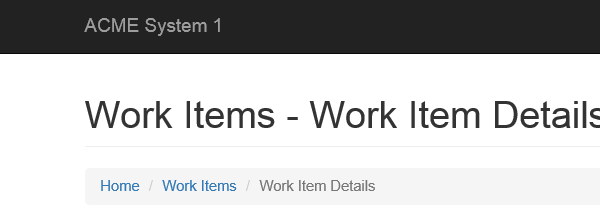
Task: Robotic Enterprise Framework
Workflow: System1_ExtractClientInformation

Step 1: Attach Browser 'iexplore.exe ACME' in window 'ACME System 1 - Work Items'

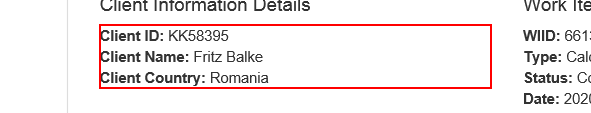
Step 2: get-text from the paragraph

Step 3: Attach Browser 'iexplore.exe ACME' in window 'ACME System 1 - Work Items' (same screen as step 1)

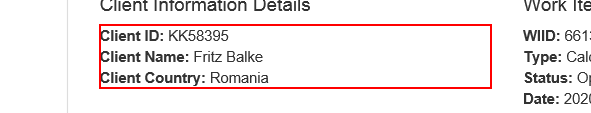
Step 4: get-text from the paragraph